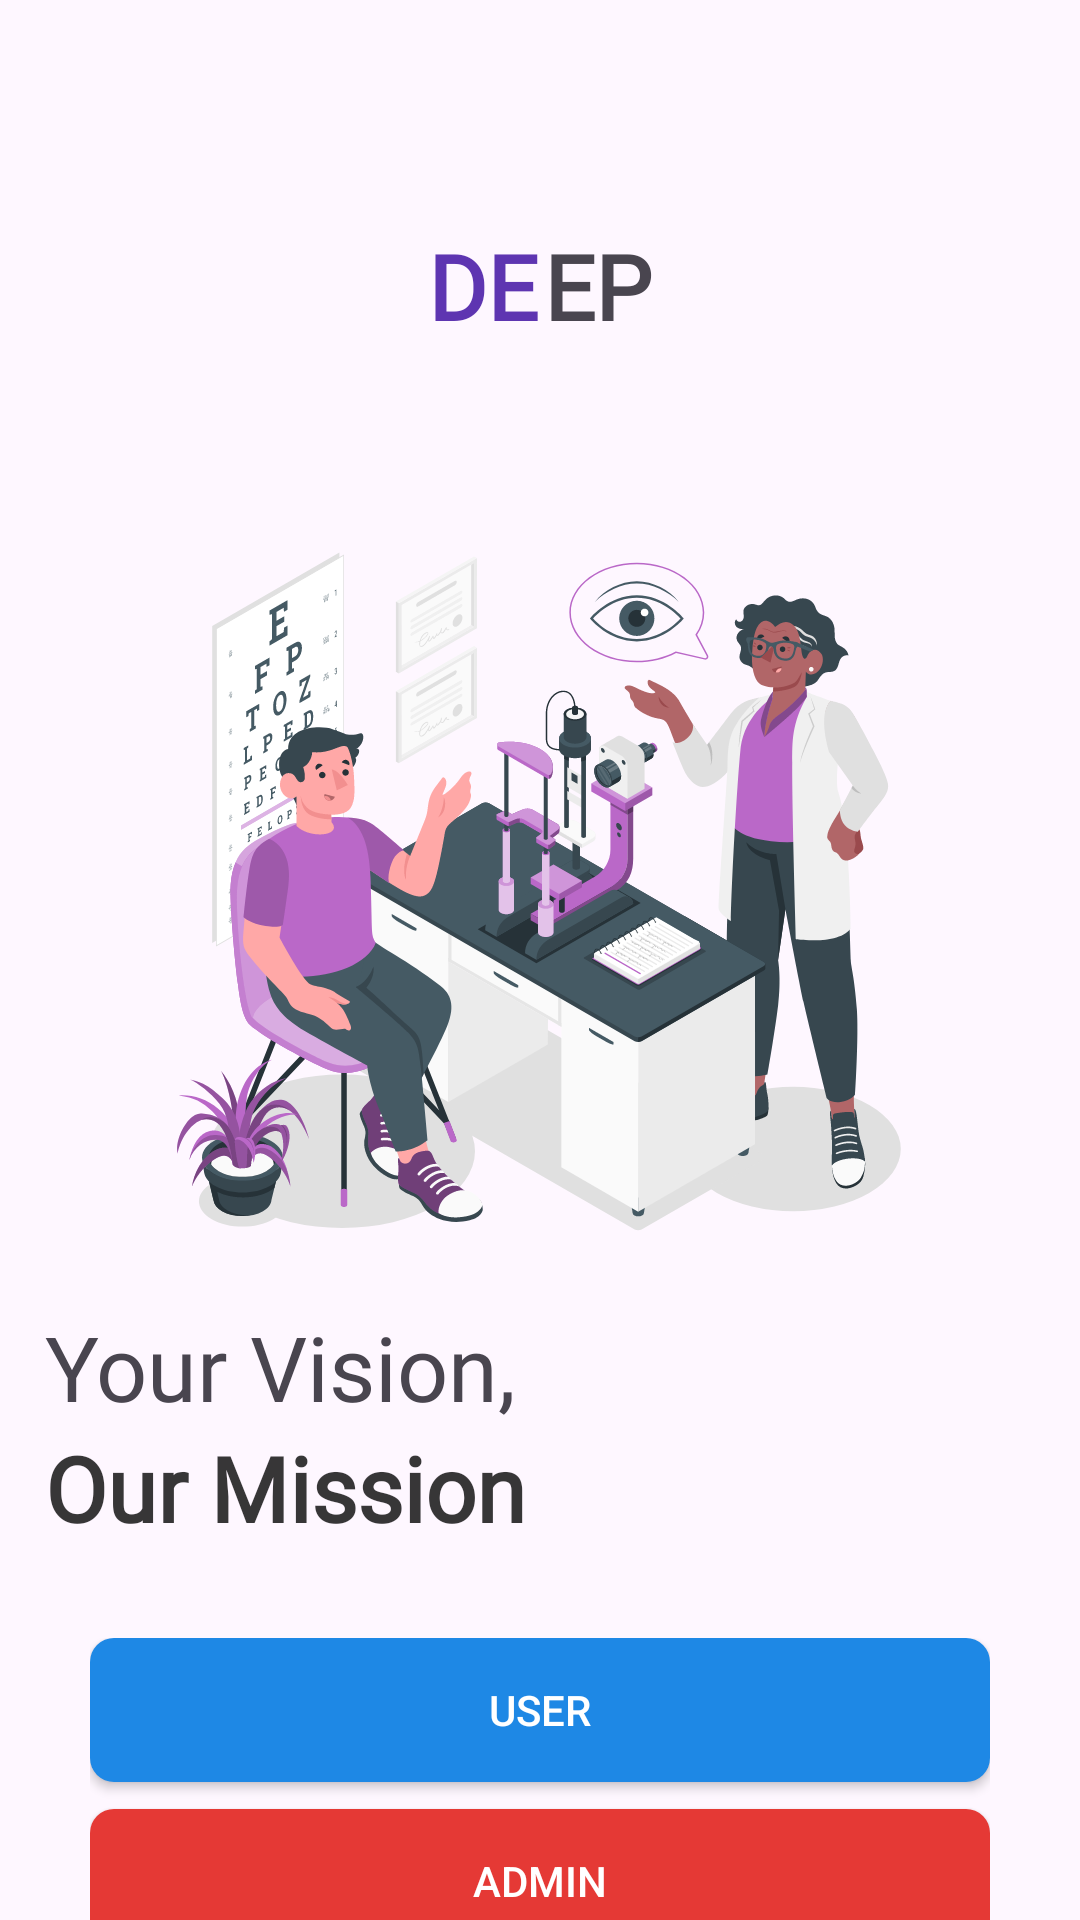

Produce the Android XML layout that renders to this screen, including the resource entries it uses.
<!-- AndroidManifest.xml: application theme Theme.DEEP -->
<!-- res/layout/activity_on_boarding2.xml -->
<?xml version="1.0" encoding="utf-8"?>
<layout xmlns:android="http://schemas.android.com/apk/res/android"
    xmlns:app="http://schemas.android.com/apk/res-auto"
    xmlns:tools="http://schemas.android.com/tools">


    <androidx.constraintlayout.widget.ConstraintLayout
        android:id="@+id/main"
        android:layout_width="match_parent"
        android:layout_height="match_parent"
        tools:context=".view.user.OnBoarding2">

        <TextView
            android:layout_width="wrap_content"
            android:layout_height="wrap_content"
            android:layout_marginBottom="15dp"
            android:fontFamily="@font/lexend_medium"
            android:text="Deep Made with ❤️"
            android:textSize="12sp"
            app:layout_constraintBottom_toBottomOf="parent"
            app:layout_constraintEnd_toEndOf="parent"
            app:layout_constraintStart_toStartOf="parent" />

        <LinearLayout
            android:layout_width="match_parent"
            android:layout_height="match_parent"
            android:gravity="center"
            app:layout_constraintBottom_toBottomOf="parent"
            app:layout_constraintEnd_toEndOf="parent"
            app:layout_constraintStart_toStartOf="parent"
            app:layout_constraintTop_toTopOf="parent">


            <LinearLayout
                android:layout_width="match_parent"
                android:layout_height="match_parent"
                android:layout_marginStart="15dp"
                android:layout_marginTop="50dp"
                android:layout_marginEnd="15dp"
                android:orientation="vertical">

                <LinearLayout
                    android:layout_width="match_parent"
                    android:layout_height="wrap_content"
                    android:layout_gravity="center"
                    android:gravity="center"
                    android:orientation="horizontal"

                    >

                    <TextView
                        android:id="@+id/textView7"
                        android:layout_width="wrap_content"
                        android:layout_height="wrap_content"
                        android:fontFamily="@font/lexend_medium"
                        android:gravity="center"
                        android:text="DE"
                        android:textColor="#5E35B1"
                        android:textSize="30dp"
                        android:textStyle="bold" />

                    <TextView
                        android:layout_width="wrap_content"
                        android:layout_height="wrap_content"
                        android:layout_marginStart="2dp"
                        android:fontFamily="@font/lexend_medium"
                        android:text="EP"
                        android:textSize="30sp"
                        android:textStyle="bold" />

                </LinearLayout>

                <ImageView
                    android:layout_width="250dp"
                    android:layout_height="250dp"
                    android:layout_gravity="center"
                    android:layout_marginTop="60dp"
                    android:src="@drawable/eye_center" />

                <TextView
                    android:layout_width="wrap_content"
                    android:layout_height="wrap_content"
                    android:layout_marginTop="10dp"
                    android:fontFamily="@font/lexend_medium"
                    android:text="Your Vision,"
                    android:textSize="30dp" />

                <TextView
                    android:layout_width="wrap_content"
                    android:layout_height="wrap_content"
                    android:fontFamily="@font/lexend_medium"
                    android:text="Our Mission"
                    android:textColor="@color/dark"
                    android:textSize="30dp"
                    android:textStyle="bold" />

                <LinearLayout
                    android:layout_width="match_parent"
                    android:layout_height="wrap_content"
                    android:layout_gravity="center"
                    android:layout_marginStart="15dp"
                    android:layout_marginTop="30dp"
                    android:layout_marginEnd="15dp"
                    android:gravity="center"
                    android:orientation="vertical">

                    <androidx.appcompat.widget.AppCompatButton
                        android:id="@+id/user"
                        android:layout_width="match_parent"
                        android:layout_height="wrap_content"
                        android:background="@drawable/edt_back"
                        android:backgroundTint="#1E88E5"
                        android:text="User"
                        android:textColor="@color/white"

                        />

                    <androidx.appcompat.widget.AppCompatButton
                        android:id="@+id/admin"
                        android:layout_width="match_parent"
                        android:layout_height="wrap_content"
                        android:layout_marginTop="9dp"
                        android:background="@drawable/edt_back"
                        android:backgroundTint="#E53935"
                        android:text="Admin"
                        android:textColor="@color/white" />

                </LinearLayout>


            </LinearLayout>
        </LinearLayout>

    </androidx.constraintlayout.widget.ConstraintLayout>
</layout>
<!-- resources referenced by this layout -->
<resources>
  <color name="dark">#C8000000</color>
  <color name="white">#FFFFFFFF</color>
  <!-- drawable edt_back (drawable) -->
  <?xml version="1.0" encoding="utf-8"?>
  <selector xmlns:android="http://schemas.android.com/apk/res/android">
  
  
      <item android:state_enabled="true">
          <shape android:shape="rectangle">
              <solid android:color="@color/action_color" />
              <corners android:radius="8dp" />
          </shape>
      </item>
  
  
  </selector>
  <!-- drawable eye_center: vector/xml drawable (drawable, 247300 chars, omitted) -->
  <style name="Theme.DEEP" parent="Base.Theme.DEEP" />
  <color name="action_color">#EBEBEB</color>
  <style name="Base.Theme.DEEP" parent="Theme.Material3.DayNight.NoActionBar">
          
          
  
          <item name="android:windowIsTranslucent">true</item>
      </style>
</resources>
